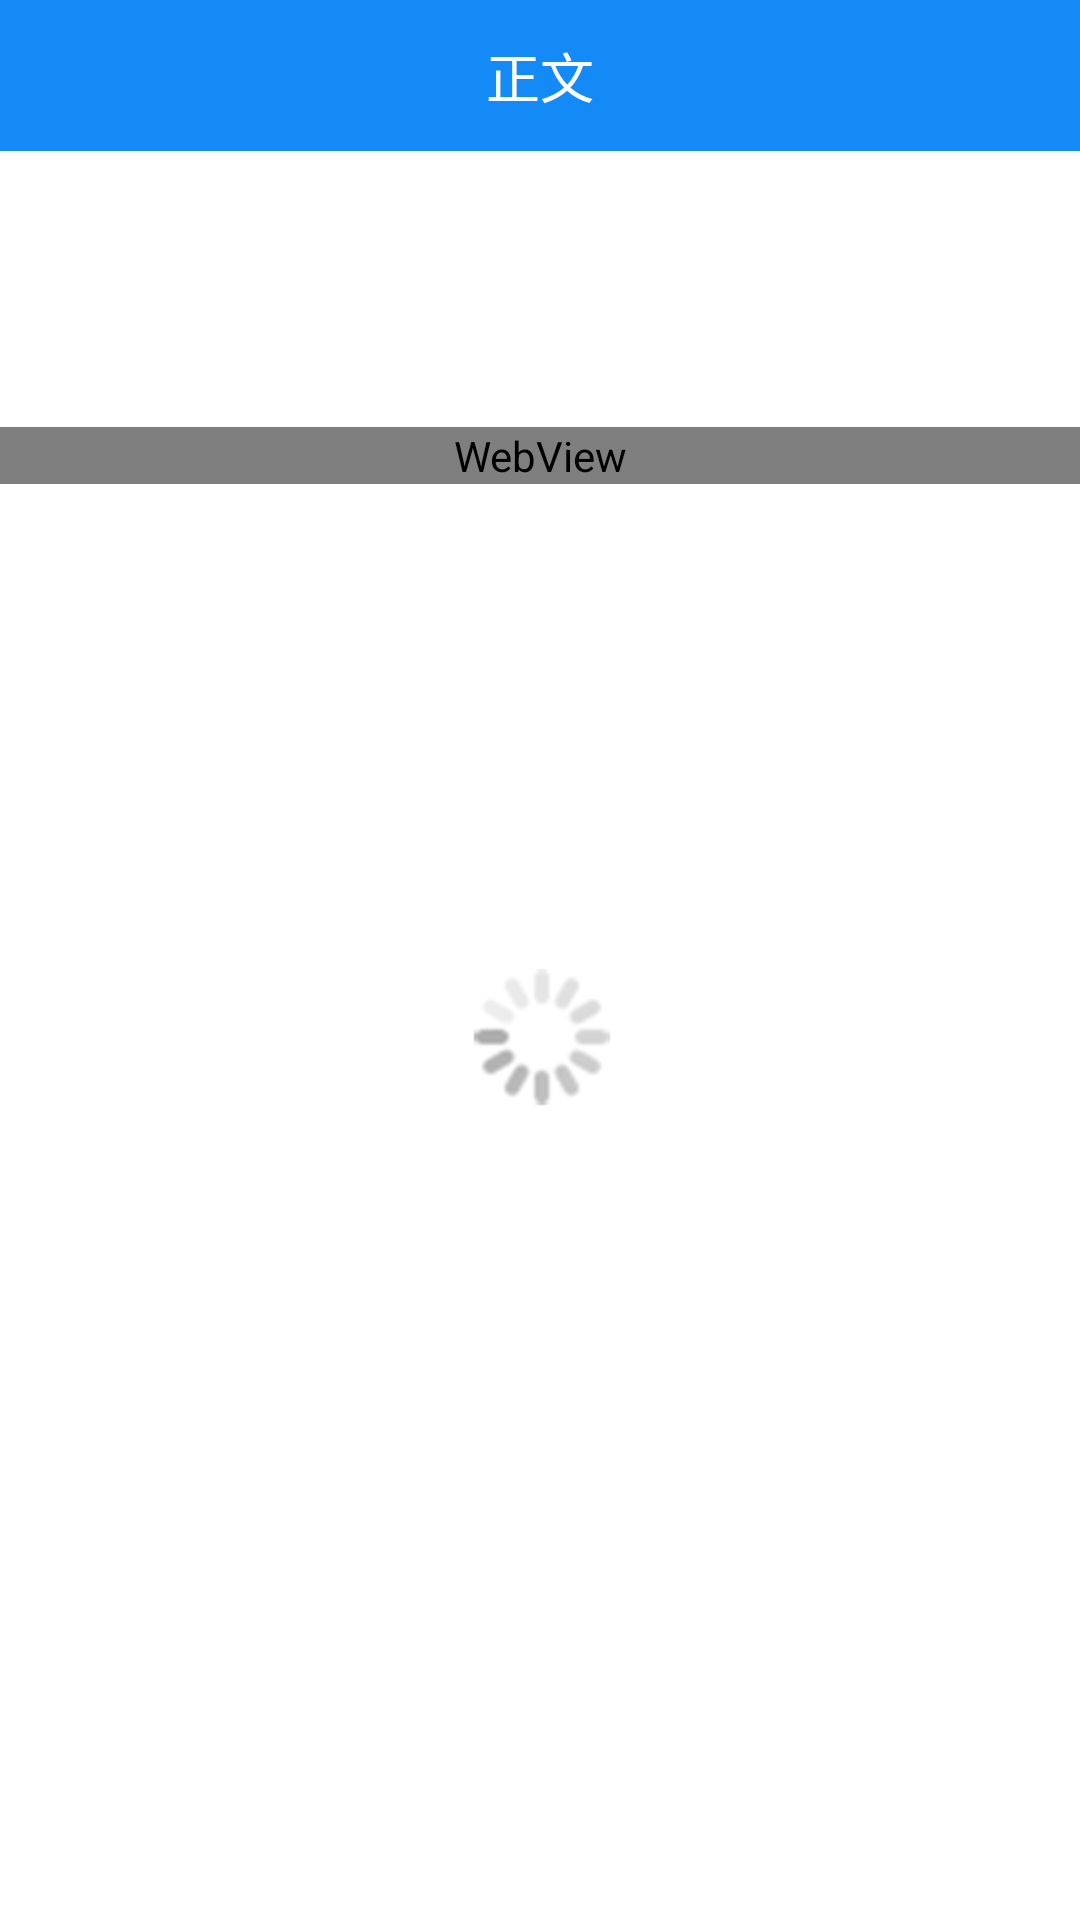

Here is an Android app screen rendered from its layout file. Give the layout XML and the strings, colors and styles it references.
<!-- AndroidManifest.xml: application theme AppTheme -->
<!-- res/layout/blog_detail_layout.xml -->
<?xml version="1.0" encoding="utf-8"?>
<LinearLayout xmlns:android="http://schemas.android.com/apk/res/android"
    android:layout_width="match_parent"
    android:layout_height="match_parent"
    android:background="#ffffff" 
    android:orientation="vertical">
    <RelativeLayout
        android:layout_width="match_parent"
        android:layout_height="wrap_content"
        android:paddingTop="12dip"
        android:paddingBottom="12dip"
        android:background="#148af7">
        <ImageView 
	         android:id="@+id/detail_item_back"
	         android:layout_width="wrap_content"
	         android:layout_height="wrap_content"
	         android:background="@drawable/navigationbar_back"
	         android:layout_centerVertical="true"
	         android:layout_marginLeft="10dip"/>
         <TextView
             android:layout_width="wrap_content"
             android:layout_height="wrap_content"
             android:text="@string/detail"
             android:textColor="#ffffff"
             android:layout_centerInParent="true"
             android:textSize="18sp" />
   	</RelativeLayout>
    <FrameLayout 
        android:layout_width="match_parent"
    	android:layout_height="match_parent">
        <ScrollView 
        android:layout_width="match_parent"
        android:layout_height="match_parent">
        <LinearLayout 
            android:layout_width="match_parent"
        	android:layout_height="match_parent"
        	android:orientation="vertical">
            <LinearLayout 
                android:layout_width="match_parent"
                android:layout_height="wrap_content"
                android:orientation="horizontal"
                android:padding="10dip">
                <ImageView 
			        android:id="@+id/blog_detail_head_picture"
			        android:layout_width="72dip"
			        android:layout_height="72dip"
			        android:layout_marginLeft="10dip"
			        android:layout_marginRight="10dip"/>
				    <RelativeLayout
			    		android:layout_width="match_parent"
			    		android:layout_height="match_parent">
						<TextView 
						    android:id="@+id/blog_detail_news_title"
						    android:layout_width="wrap_content"
						    android:layout_height="wrap_content"
						    android:textSize="17sp"
						    android:layout_alignParentTop="true"/>
						<TextView 
						    android:id="@+id/blog_detail_news_author_publishtime"
						    android:layout_width="wrap_content"
						    android:layout_height="wrap_content"
						    android:layout_alignParentBottom="true"/>
					</RelativeLayout>
	            </LinearLayout>
	            <WebView 
	                android:id="@+id/blog_detail_text"
	                android:layout_width="match_parent"
	                android:layout_height="match_parent"/>
	        </LinearLayout>
	    </ScrollView>
	    <TextView
	        android:id="@+id/blog_detail_load_icon"
	        android:layout_width="wrap_content"
	        android:layout_height="wrap_content"
	        android:background="@drawable/loading"
	        android:layout_gravity="center"/>
    </FrameLayout>

</LinearLayout>
<!-- resources referenced by this layout -->
<resources>
  <!-- drawable loading: png bitmap (drawable-hdpi, 4580 bytes) -->
  <string name="detail">正文</string>
  <style name="AppTheme" parent="AppBaseTheme">
          
      </style>
  <style name="AppBaseTheme" parent="android:Theme.Light">
          
      </style>
</resources>
